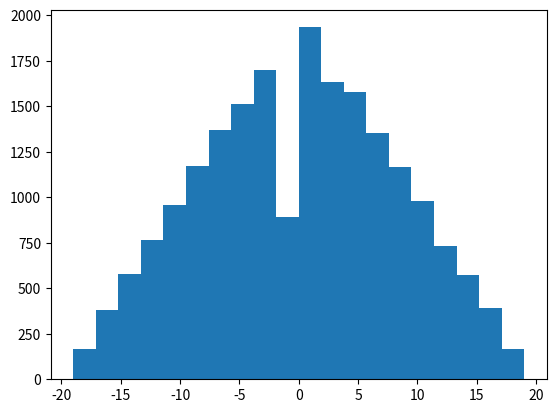

Recreate this plot in Python.
from dataclasses import dataclass, field
import numpy as np
from numpy.typing import NDArray
from scipy import stats
import matplotlib.pyplot as plt

@dataclass
class ArmaGenerator:
    ar_coeffs: NDArray[np.float64] = field(default_factory=lambda: np.array([]))
    ma_coeffs: NDArray[np.float64] = field(default_factory=lambda:np.array([1.0]))

    noise_samples: NDArray[np.float64] = field(init=False)
    prev_outputs: NDArray[np.float64] = field(init=False)
    seed_sd: float = 1.0

    def __post_init__(self):
        assert(len(self.ma_coeffs) > 0)
        self.noise_samples = np.random.standard_normal(len(self.ma_coeffs))
        self.prev_outputs = np.random.standard_normal(len(self.ar_coeffs)) * self.seed_sd

    def __next__(self):
        return self.next()
    
    def next(self): 

        next_roll = self.ma_coeffs.dot(self.noise_samples) + self.ar_coeffs.dot(self.prev_outputs)
        self.noise_samples = np.insert(self.noise_samples, 0, np.random.standard_normal())[:-1]
        self.prev_outputs = np.insert(self.prev_outputs, 0, next_roll)[:-1]
        return next_roll

class SimpleArmaRoller():
    """
        Create a roller from a weakly stable ARMA(1, n) or MA(n) process
        
        If e_i are standard normal variables, will generate an arma process of the form
        
        X_t = phi*X_(t-1) + e_t + sum(e_(t-1-i)*theta[i])

        Then, to determine a roll, this will take:
        
        uniform_roll := norm_cdf(X_t, scale=sd)
        
        where

        sd := Standard deviation of X_t

        This is calulated directly from the input parameters.
        
        Note - the rolls will drift from uniform the closer to 1 the absolute value of phi is. 
        Although the very long term effects are uniform, roll-to-roll predictabilty may be highly correlated, and will not seem uniform.

    """
    def __init__(self, phi: float = 0.0, theta: NDArray[np.float64] | float = -1.0):
        assert(abs(phi) < 1) 
        # notes: 
        #   cross_comp := 2*phi*cov(X_(t-1), sum(theta <dot> eps))
        #   cov(X_i * eps_j) := phi*cov(X_i-1 * eps_j) + theta_(i-j) [if i > j]
        #   cov(X_i * eps_i) = theta_0 = 1.0
        def cov_x_eps(i, j):
            if i > j:
                return phi*cov_x_eps(i-1, j) + theta[i - j - 1]
            elif i == j:
                return 1.0
            else:
                return 0.0
            
        cross_comp = 2*phi*theta if isinstance(theta, (int, float)) else 0.0 if phi == 0.0 else 2*phi*sum(t*cov_x_eps(0, -j) for j, t in enumerate(theta))
        self.sd: float = np.sqrt((1 + np.sum(theta**2) + cross_comp)/(1.0 - phi**2))
        ma_coeffs = np.insert(
            theta,
            0,
            1.0,
        )
        self.arma = ArmaGenerator(
            ar_coeffs=np.array([phi]), 
            ma_coeffs=ma_coeffs,
            seed_sd=self.sd
        )

    def roll(self, sides = 20):
        norm_roll = self.arma.next()
        roll = stats.norm.cdf(norm_roll, scale=self.sd)
        return int(roll*sides) + 1

@dataclass
class KarmaRoller:
    """
    Implementations of various karma-based rolling methods utilizing a tracked "karma" metric

    "heat" is a multiplier on the result of the roll from a uniform distribution, and is applied before adding it to the result of the roll.

    "streak" and "max_streak" are just used as metrics for now. 
    """
    karma: float = 0.0
    heat: float = 1.0
    streak: float = 0.0
    max_streak: float = 0.0


    def registerRoll(self, roll_on_unit_interval: float):

        zero_based_roll = roll_on_unit_interval * 2 - 1
        self.karma += zero_based_roll * self.heat

        if (self.streak * zero_based_roll >= 0):
            self.streak += zero_based_roll * self.heat
        else:
            self.streak = 0.0

        if(abs(self.streak) > abs(self.max_streak)):
            self.max_streak = self.streak

    def advantageBasedRoll(self, sides = 20):
        """Perform a roll that rolls `floor(abs(karma))` dice, and takes the least or greatest outcome based on karma
        
        Note - this should have an approximate distribition of Beta(1, int(karma) + 1) if karma > 0 or Beta(int(-karma) + 1, 1) otherwise. 

        Args:
            sides (int, optional): Number of sides of the rolled die. Defaults to 20.

        Returns:
            roll_outcome (int): The result of the roll.
        """
        

        # rolls = np.random.randint(1, sides + 1, size = 1 + int(abs(self.karma)))
        # if(self.karma >= 0):
        #     roll_outcome = min(rolls)
        # else:
        #     roll_outcome = max(rolls)
        if (self.karma >= 0):
            roll = np.random.beta(1, int(self.karma) + 1)
        else:
            roll = np.random.beta(1 + int(-self.karma), 1)

        roll_outcome = int(roll * sides) + 1

        # (roll_outcome * 2 - 1 - sides) / float(sides - 1)
        self.registerRoll((roll_outcome - 1) / float(sides - 1))
        return roll_outcome
    
    def slidingAdvatageBasedRolls(self, sides = 20):
        """Perform a roll that is like `advantageBasedRolls`, but takes into account fractional parts of karma.

        Args:
            sides (int, optional): Number of sides of the rolled die. Defaults to 20.

        Returns:
            roll_outcome (int): The result of the roll.
        """
        if (self.karma >= 0):
            roll = np.random.beta(1, self.karma + 1)
        else:
            roll = np.random.beta(1 - self.karma, 1)

        self.registerRoll(roll)

        return int((roll * sides) + 1)

    def pertModelBasedRoll(self, sides = 20, gamma = 4.0):
        """Perform a roll that is based on the general PERT model.
        logistic(-karma) will be set as the target "mode."

        Args:
            sides (int, optional): Number of sides of the rolled die. Defaults to 20.

        Returns:
            roll_outcome (int): The result of the roll.
        """

        mode = 1 / (1 + np.exp(self.karma))
        alpha = mode * gamma + 1
        beta = gamma + 2 - alpha
        roll = np.random.beta(alpha, beta)
        
        self.registerRoll(roll)
        return int((roll * sides) + 1)

    def wignerRoll(self, sides = 20):
        """These are rolls using the pertModelBasedRolls, but setting gamma to 1.0
        These are related to the Wigner Semicircle distribution. In particular, with karma = 0, this will sample exactly this distribution.
        For other karma cases, they will sample Beta(x, 3 - x), where x ∈ (1, 2)

        Args:
            sides (int, optional): Number of sides of the rolled die. Defaults to 20.
            
        Returns:
            roll_outcome (int): The result of the roll.
        """
        return self.pertModelBasedRoll(sides, gamma = 1.0)


    def interestingRoll(self, sides = 20, k = (np.sqrt(5) - 1)/2.0):
        """
        Roll based on x ∈ (k, 1 + k), and Beta(x, 1 + k*2 - x). Inspired by wignerRoll, but offsetting the minimum the beta parameters. k = 1 will be the same as wignerRoll.

        Empirically, with the default arguement of k = phi - 1, this appears to generate approximately every roll with equal distribution over time while tracking
        karma. (phi being the golden ratio)

        Args:
            sides (int, optional): Number of sides of the rolled die. Defaults to 20.
            k (float, optional): See discription above. 
        Returns:
            roll_outcome (int): The result of the roll.
        """
        assert(k >= 0)
        
        weighing = 1 / (1 + np.exp(self.karma))
        alpha = weighing + k
        beta = 1 + k + k - alpha
        roll = np.random.beta(alpha, beta)
        
        self.registerRoll(roll)
        return int((roll * sides) + 1)

if __name__ == "__main__":
    sides = 20
    kr = SimpleArmaRoller(-.5, np.array([.5, .25]))
    # kr = SimpleArmaRoller(0.0, 0.0)
    res = [kr.roll(sides) for i in range(20000)]
    plt.hist(np.diff(res), bins=sides)
    # plt.hist(list(np.diff(np.where(np.array(res) == 20))))
    plt.show()
